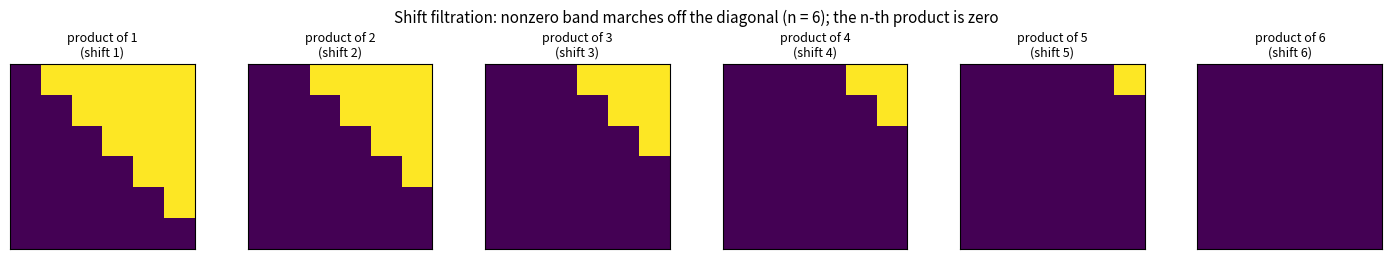

This figure's Python source:
"""Visualize the shift filtration: how the nonzero band of a product of
strictly upper triangular matrices marches off the diagonal until it vanishes.

Produces a grid of heatmaps, one per partial product M_1, M_1 M_2, ...,
M_1...M_n, showing the support (nonzero entries) shrinking with each factor.
Requires matplotlib + numpy.
"""
from typing import List
import numpy as np
import matplotlib.pyplot as plt


def strict_upper(n: int, seed: int) -> np.ndarray:
    rng = np.random.default_rng(seed)
    a = np.zeros((n, n), dtype=int)
    for i in range(n):
        for j in range(i + 1, n):
            a[i, j] = int(rng.integers(1, 6))
    return a


def main() -> None:
    n = 6
    mats: List[np.ndarray] = [strict_upper(n, seed=s) for s in range(n)]
    partials: List[np.ndarray] = []
    acc = np.eye(n, dtype=int)
    for m in mats:
        acc = acc @ m
        partials.append(acc.copy())

    fig, axes = plt.subplots(1, n, figsize=(2.4 * n, 2.6))
    for k, (ax, P) in enumerate(zip(axes, partials), start=1):
        ax.imshow((P != 0).astype(int), cmap="viridis", vmin=0, vmax=1)
        ax.set_title(f"product of {k}\n(shift {k})", fontsize=9)
        ax.set_xticks([]); ax.set_yticks([])
    fig.suptitle("Shift filtration: nonzero band marches off the diagonal "
                 f"(n = {n}); the n-th product is zero", fontsize=11)
    fig.tight_layout()
    fig.savefig("shift_filtration.png", dpi=140)
    print("wrote shift_filtration.png")


if __name__ == "__main__":
    main()
